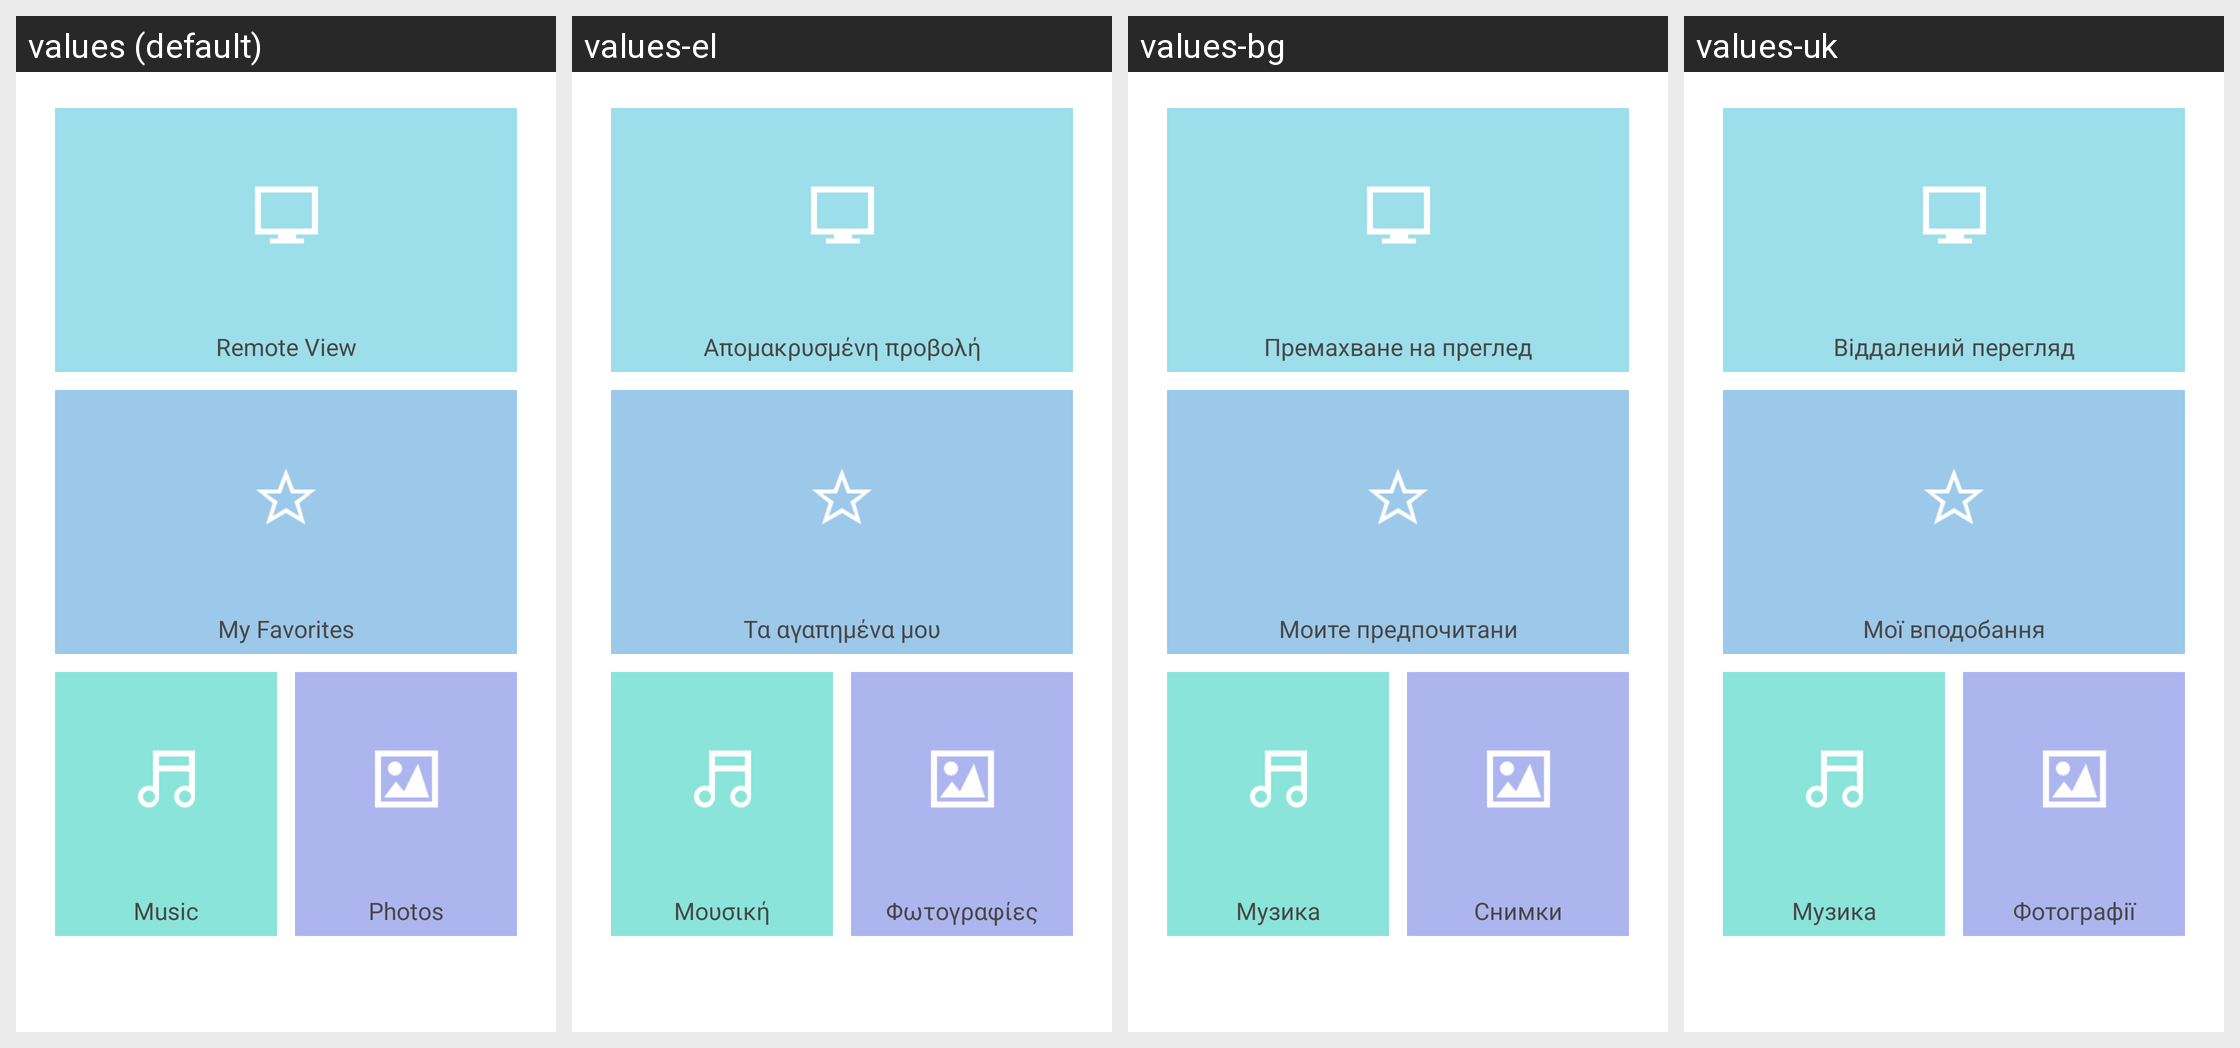

Locale-by-locale string values for the Android screen shown in this grid:
Android screen res/layout/pc_remote_view_entry_fragment.xml rendered under 4 locales, left to right: values (default), values-el, values-bg, values-uk. Device: Nexus 5 (rendered at 1080×1920; each locale shown at half size, 540×960, under a caption strip naming it); theme Theme.MaterialComponents.DayNight.NoActionBar.
Other locales in the repository, not shown: values-ar, values-bn, values-cs, values-de, values-es, values-et, values-fa, values-fi, values-fr, values-hi, values-hr, values-hu, values-in, values-it, values-iw, values-ja, values-ko, values-lt, values-lv, values-ms, values-pl, values-pt-rBR, values-pt-rPT, values-ro, values-ru, values-sk, values-sl, values-sr, values-th, values-tr, values-vi, values-zh-rCN, values-zh-rHK, values-zh-rTW.
Strings drawn on this screen, with the default value and each locale's value (text and hints the layout hard-codes, and strings that could not be matched under every locale, appear in the picture but are not listed):

pc_remote_view
  values: Remote View
  values-el: Απομακρυσμένη προβολή
  values-bg: Премахване на преглед
  values-uk: Віддалений перегляд

pc_remote_favourite
  values: My Favorites
  values-el: Τα αγαπημένα μου
  values-bg: Моите предпочитани
  values-uk: Мої вподобання

pc_remote_music
  values: Music
  values-el: Μουσική
  values-bg: Музика
  values-uk: Музика

pc_remote_photo
  values: Photos
  values-el: Φωτογραφίες
  values-bg: Снимки
  values-uk: Фотографії
